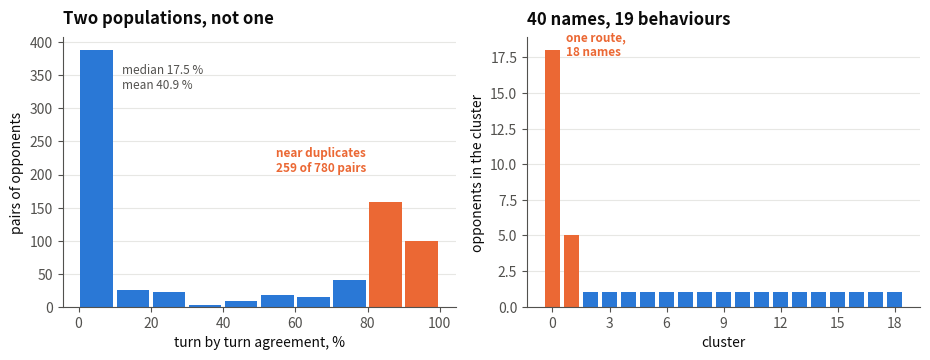

This figure's Python source:
# Chart style, matched to the companion notebooks: recessive axes, a light
# horizontal grid, nothing decorative. Colour is assigned by the job it does.
import matplotlib.pyplot as plt
import numpy as np

BLUE, ORANGE, AQUA = '#2a78d6', '#eb6834', '#1baf7a'
INK, MUTED, GRID = '#0b0b0b', '#52514e', '#e7e7e4'
plt.rcParams.update({
    'figure.dpi': 130, 'savefig.dpi': 130,
    'font.size': 10, 'axes.titlesize': 12, 'axes.labelsize': 10,
    'axes.edgecolor': MUTED, 'axes.labelcolor': INK, 'text.color': INK,
    'xtick.color': MUTED, 'ytick.color': MUTED,
    'axes.spines.top': False, 'axes.spines.right': False,
    'figure.facecolor': 'white', 'axes.facecolor': 'white'})

def tidy(ax, ylab=None, title=None):
    ax.set_axisbelow(True)
    ax.yaxis.grid(True, color=GRID, lw=0.8)
    ax.xaxis.grid(False)
    if ylab: ax.set_ylabel(ylab)
    if title: ax.set_title(title, loc='left', pad=10, fontweight='bold')
    return ax

import json
from itertools import combinations

def canon(a):
    return json.dumps(a, sort_keys=True, separators=(',', ':'))

def agreement(x, y):
    """Fraction of turns on which two recorded opponents act identically."""
    n = min(len(x), len(y))
    return sum(canon(x[t]) == canon(y[t]) for t in range(n)) / n

def cluster(streams, threshold=0.90):
    """Single linkage: two opponents are one behaviour if they mostly agree."""
    parent = list(range(len(streams)))
    def find(x):
        while parent[x] != x:
            parent[x] = parent[parent[x]]
            x = parent[x]
        return x
    for i, j in combinations(range(len(streams)), 2):
        if agreement(streams[i], streams[j]) >= threshold:
            a, b = find(i), find(j)
            if a != b:
                parent[a] = b
    groups = {}
    for i in range(len(streams)):
        groups.setdefault(find(i), []).append(i)
    return list(groups.values())

# A pool that LOOKS like twelve opponents.
shared = [{'a': t % 5} for t in range(200)]                       # one popular route
pool, names = [], []
for k in range(7):                                                # seven copies of it,
    v = list(shared); v[10 * k] = {'a': 99}                       # each with a tiny quirk
    pool.append(v); names.append(f'copy_{k}')
for k in range(5):                                                # five genuine originals
    pool.append([{'a': (t * (k + 2)) % 7} for t in range(200)])
    names.append(f'original_{k}')

groups = cluster(pool)
print(f'names in the pool        {len(pool)}')
print(f'distinct behaviours      {len(groups)}')
print(f'cluster sizes            {sorted((len(g) for g in groups), reverse=True)}')

# Measured on the 40 real recorded opponents: all 780 pairwise agreements,
# and the cluster sizes they produce at a 90 % threshold.
HIST  = [388, 25, 22, 3, 9, 18, 15, 41, 159, 100]
SIZES = [18, 5] + [1] * 17

fig, axes = plt.subplots(1, 2, figsize=(9.4, 3.7))

ax = axes[0]
edges = np.arange(10) * 10
cols = [ORANGE if e >= 80 else BLUE for e in edges]
ax.bar(edges + 5, HIST, width=9, color=cols)
tidy(ax, 'pairs of opponents', 'Two populations, not one')
ax.set_xlabel('turn by turn agreement, %')
ax.annotate('near duplicates\n259 of 780 pairs', (85, 159), xytext=(-14, 22),
            textcoords='offset points', fontsize=8.5, color=ORANGE,
            fontweight='bold', ha='right')
ax.annotate('median 17.5 %\nmean 40.9 %', (12, 330), fontsize=8.5, color=MUTED)

ax = axes[1]
ax.bar(range(len(SIZES)), SIZES, color=[ORANGE, ORANGE] + [BLUE] * 17, width=0.8)
tidy(ax, 'opponents in the cluster', '40 names, 19 behaviours')
ax.set_xlabel('cluster')
ax.set_xticks(range(0, len(SIZES), 3))
ax.annotate('one route,\n18 names', (0, 18), xytext=(10, -4),
            textcoords='offset points', fontsize=8.5, color=ORANGE,
            fontweight='bold')
plt.tight_layout(); plt.show()

from math import sqrt

# deff = 1 + (m - 1) * rho, with m the mean cluster size and rho the intra-cluster
# correlation. Setting rho = 1 treats members of a cluster as interchangeable, which
# makes n_eff exactly the number of clusters. That is the CONSERVATIVE end of the
# range and it is the assumption used below; at rho = 0.7 the inflation would be
# 1.33x rather than 1.45x.
def deff(n, clusters, rho=1.0):
    m = n / clusters
    return 1 + (m - 1) * rho

print(f"{'instrument':<22}{'names':>7}{'games':>8}{'behaviours':>12}{'CI inflation':>14}")
for label, names_n, behaviours in [('screen (8 opponents)', 8, 4),
                                   ('field test (40)', 40, 19)]:
    print(f'{label:<22}{names_n:>7}{2*names_n:>8}{2*behaviours:>12}'
          f'{sqrt(deff(names_n, behaviours)):>13.2f}x')

print()
print('So a 16 game screen result carries the weight of 8 games,')
print('and any interval quoted on it is too narrow by about 41 %.')
print()
print(f"at rho = 0.7 instead of 1.0 the field-test inflation is "
      f"{sqrt(deff(40, 19, 0.7)):.2f}x rather than {sqrt(deff(40, 19)):.2f}x")

import random
random.seed(7)

# Same budget, two ways of spending it: naive draw versus one per cluster.
clusters = {'popular': 18, 'common': 5, **{f'rare_{i}': 1 for i in range(17)}}
population = [name for name, k in clusters.items() for _ in range(k)]
BUDGET = 8

naive = random.sample(population, BUDGET)
stratified = list(dict.fromkeys(sorted(clusters, key=lambda c: -clusters[c])))[:BUDGET]

print(f'budget: {BUDGET} opponents, identical cost either way\n')
print(f'naive draw       {len(set(naive))} behaviours   {sorted(set(naive))}')
print(f'one per cluster  {len(set(stratified))} behaviours   {sorted(stratified)}')
print()
print('Stratifying is free. It changes which opponents you play, not how many.')
